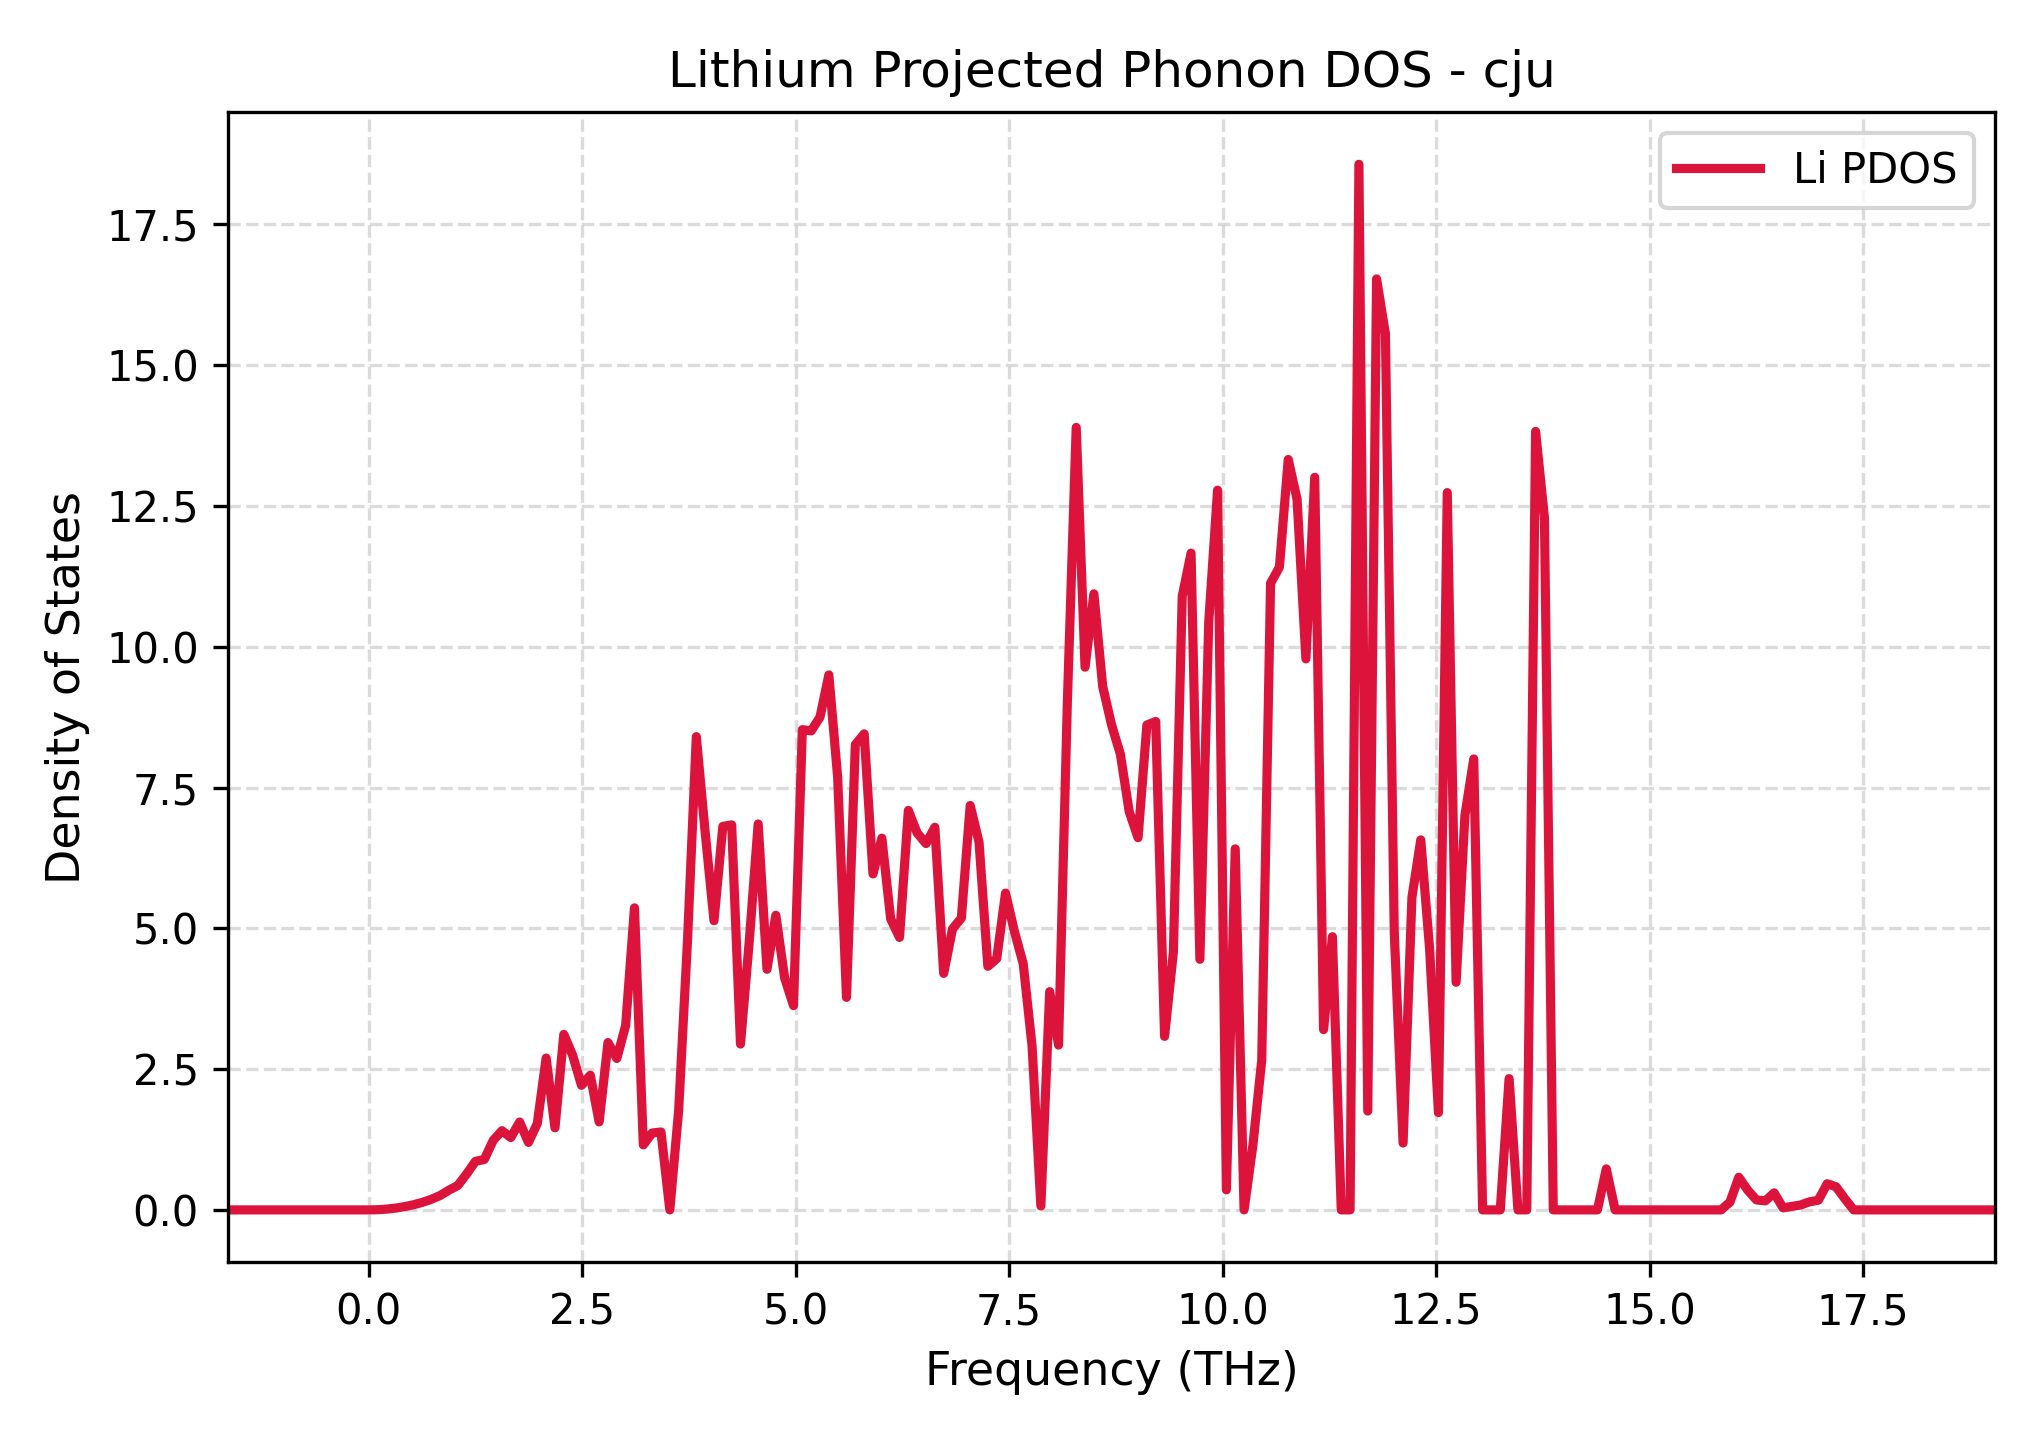

Values plotted in this chart, from the file beside it:
Frequency_THz, Lithium_PDOS
-1.645, 0.0
-1.541, 0.0
-1.438, 0.0
-1.334, 0.0
-1.231, 0.0
-1.127, 0.0
-1.024, 0.0
-0.9206, 0.0
-0.8172, 0.0
-0.7137, 0.0
-0.6103, 0.0
-0.5069, 0.0
-0.4034, 0.0
-0.3, 0.0
-0.1965, 0.0
-0.0931, 0.0
0.01034, 0.0
0.1138, 0.003387
0.2172, 0.01474
0.3207, 0.03254
0.4241, 0.0582
0.5275, 0.09177
0.631, 0.1342
0.7344, 0.1877
0.8379, 0.2556
0.9413, 0.3498
1.045, 0.4331
1.148, 0.6377
1.252, 0.8619
1.355, 0.8959
1.459, 1.231
1.562, 1.406
1.665, 1.284
1.769, 1.56
1.872, 1.198
1.976, 1.534
2.079, 2.696
2.183, 1.457
2.286, 3.116
2.389, 2.746
2.493, 2.212
2.596, 2.391
2.7, 1.563
2.803, 2.971
2.907, 2.689
3.01, 3.275
3.114, 5.363
3.217, 1.155
3.32, 1.365
3.424, 1.383
3.527, 0.0
3.631, 1.764
3.734, 4.774
3.838, 8.403
3.941, 6.706
4.045, 5.135
4.148, 6.81
4.251, 6.836
4.355, 2.945
4.458, 4.782
... 141 more rows
